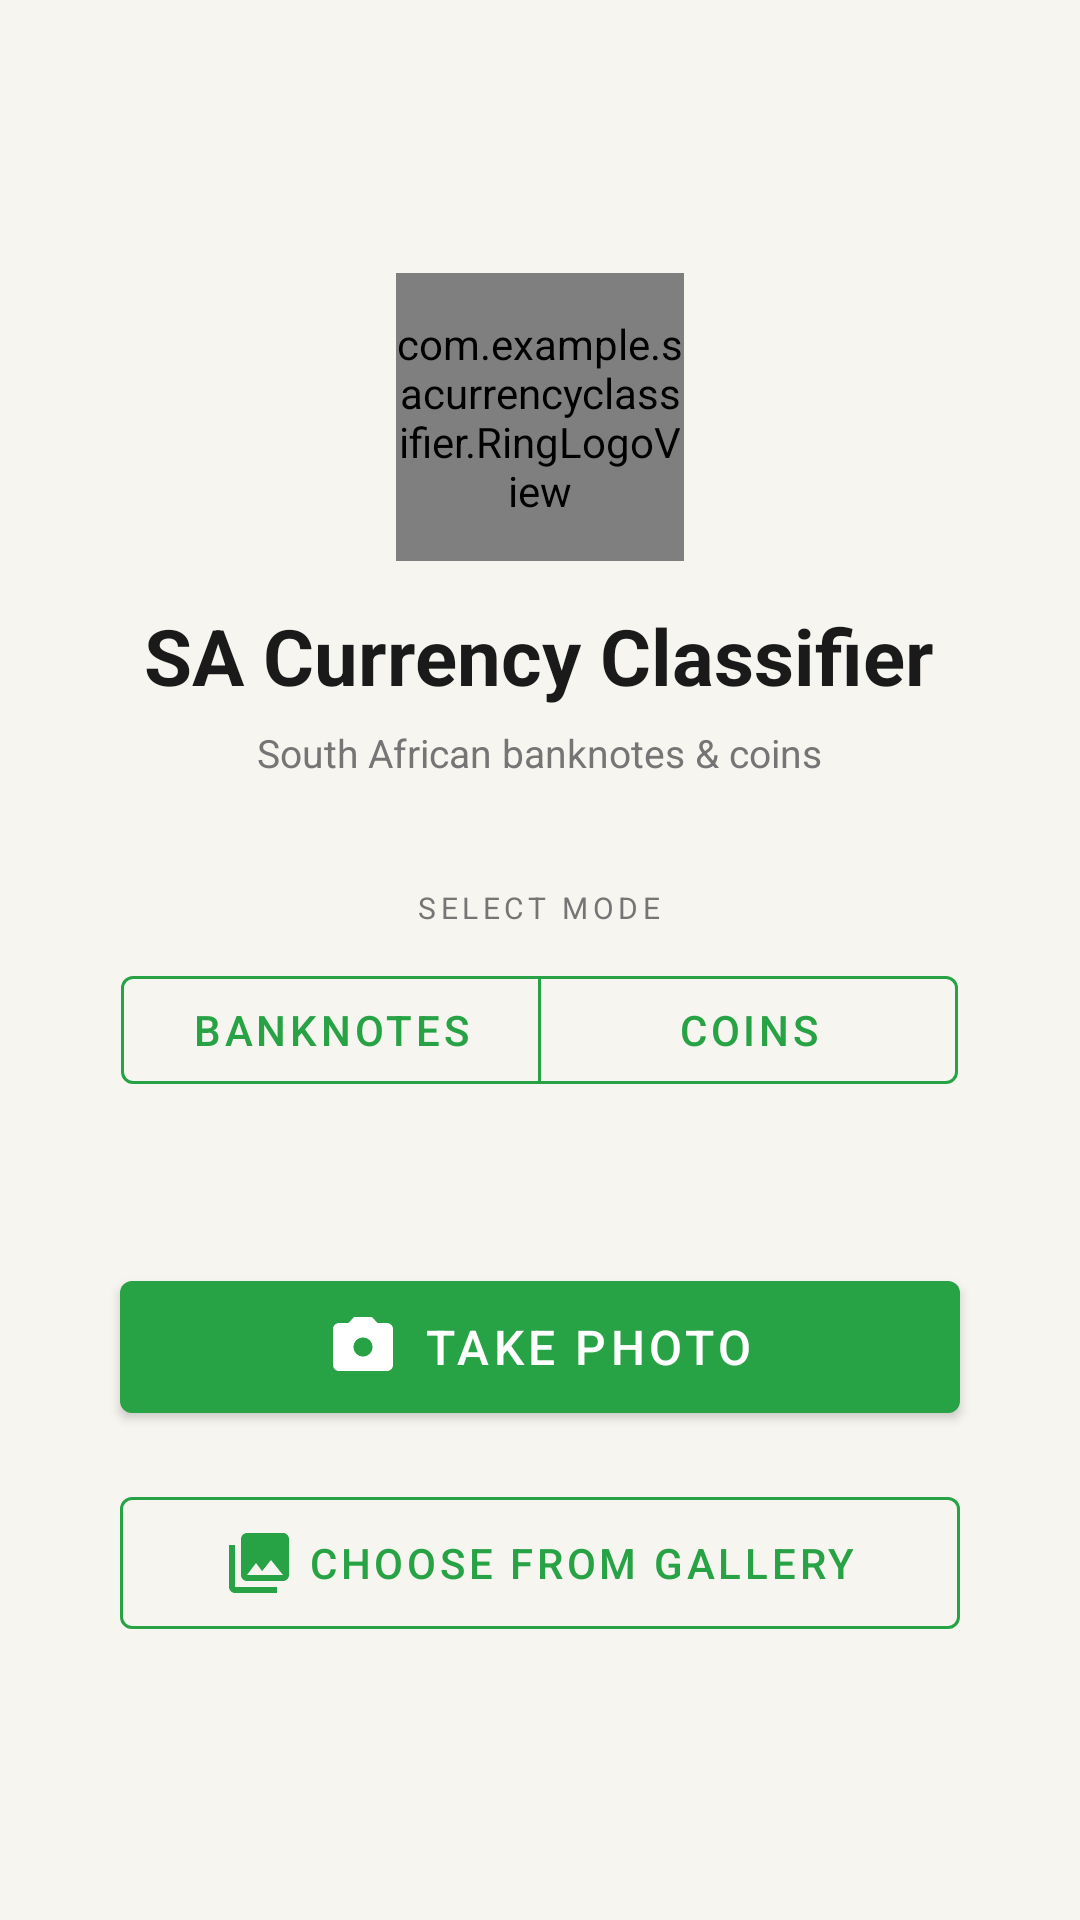

Produce the Android XML layout that renders to this screen, including the resource entries it uses.
<!-- AndroidManifest.xml: activity theme Theme.SACurrencyClassifier.Splash -->
<!-- res/layout/activity_main.xml -->
<?xml version="1.0" encoding="utf-8"?>
<LinearLayout
    xmlns:android="http://schemas.android.com/apk/res/android"
    xmlns:app="http://schemas.android.com/apk/res-auto"
    android:layout_width="match_parent"
    android:layout_height="match_parent"
    android:orientation="vertical"
    android:gravity="center"
    android:padding="32dp"
    android:background="#F6F5F0">

    
    <com.example.sacurrencyclassifier.RingLogoView
        android:layout_width="96dp"
        android:layout_height="96dp"
        android:layout_gravity="center"
        android:layout_marginBottom="14dp" />

    <TextView
        android:layout_width="wrap_content"
        android:layout_height="wrap_content"
        android:text="SA Currency Classifier"
        android:textSize="26sp"
        android:textStyle="bold"
        android:textColor="@color/text_primary"
        android:gravity="center"
        android:layout_marginBottom="6dp" />

    <TextView
        android:layout_width="wrap_content"
        android:layout_height="wrap_content"
        android:text="South African banknotes &amp; coins"
        android:textSize="13sp"
        android:textColor="@color/text_secondary"
        android:layout_marginBottom="36dp" />

    <TextView
        android:layout_width="wrap_content"
        android:layout_height="wrap_content"
        android:text="SELECT MODE"
        android:textSize="10sp"
        android:letterSpacing="0.15"
        android:textColor="@color/text_secondary"
        android:layout_marginBottom="10dp" />

    <com.google.android.material.button.MaterialButtonToggleGroup
        android:id="@+id/toggleGroup"
        android:layout_width="wrap_content"
        android:layout_height="wrap_content"
        app:singleSelection="true"
        app:selectionRequired="true"
        android:layout_marginBottom="8dp">

        <com.google.android.material.button.MaterialButton
            android:id="@+id/btnNotes"
            style="@style/GreenToggleButton"
            android:layout_width="140dp"
            android:layout_height="wrap_content"
            android:text="Banknotes" />

        <com.google.android.material.button.MaterialButton
            android:id="@+id/btnCoins"
            style="@style/GreenToggleButton"
            android:layout_width="140dp"
            android:layout_height="wrap_content"
            android:text="Coins" />

    </com.google.android.material.button.MaterialButtonToggleGroup>

    <TextView
        android:id="@+id/tvModeDescription"
        android:layout_width="wrap_content"
        android:layout_height="wrap_content"
        android:textSize="13sp"
        android:textColor="@color/text_secondary"
        android:gravity="center"
        android:layout_marginBottom="28dp" />

    
    <com.google.android.material.button.MaterialButton
        android:id="@+id/btnCamera"
        android:layout_width="280dp"
        android:layout_height="56dp"
        android:text="Take Photo"
        android:textSize="16sp"
        android:textColor="#FFFFFF"
        app:backgroundTint="@color/green_primary"
        app:icon="@drawable/ic_camera"
        app:iconGravity="textStart"
        app:iconTint="#FFFFFF"
        android:layout_marginBottom="16dp" />

    <com.google.android.material.button.MaterialButton
        android:id="@+id/btnGallery"
        style="@style/Widget.MaterialComponents.Button.OutlinedButton"
        android:layout_width="280dp"
        android:layout_height="wrap_content"
        android:minHeight="56dp"
        android:text="Choose from Gallery"
        android:textSize="14sp"
        android:textColor="@color/green_primary"
        app:strokeColor="@color/green_primary"
        app:icon="@drawable/ic_gallery"
        app:iconGravity="textStart"
        app:iconTint="@color/green_primary" />

</LinearLayout>
<!-- resources referenced by this layout -->
<resources>
  <color name="green_primary">#27a244</color>
  <color name="text_primary">#1A1A1A</color>
  <color name="text_secondary">#757575</color>
  <!-- drawable ic_camera (drawable) -->
  <?xml version="1.0" encoding="utf-8"?>
  <vector xmlns:android="http://schemas.android.com/apk/res/android"
      android:width="24dp"
      android:height="24dp"
      android:viewportWidth="24"
      android:viewportHeight="24">
      <path
          android:fillColor="@android:color/white"
          android:pathData="M12,15.2A3.2,3.2 0,0 1,8.8 12,3.2 3.2,0 0,1 12,8.8,3.2 3.2,0 0,1 15.2,12,3.2 3.2,0 0,1 12,15.2M9,2L7.17,4H4C2.9,4 2,4.9 2,6V18C2,19.1 2.9,20 4,20H20C21.1,20 22,19.1 22,18V6C22,4.9 21.1,4 20,4H16.83L15,2H9Z" />
  </vector>
  <!-- drawable ic_gallery (drawable) -->
  <?xml version="1.0" encoding="utf-8"?>
  <vector xmlns:android="http://schemas.android.com/apk/res/android"
      android:width="24dp"
      android:height="24dp"
      android:viewportWidth="24"
      android:viewportHeight="24">
      <path
          android:fillColor="@color/colorPrimary"
          android:pathData="M22,16V4C22,2.9 21.1,2 20,2H8C6.9,2 6,2.9 6,4V16C6,17.1 6.9,18 8,18H20C21.1,18 22,17.1 22,16M11,12L13.03,14.71L16,11L20,16H8L11,12M2,6V20C2,21.1 2.9,22 4,22H18V20H4V6H2Z" />
  </vector>
  <style name="GreenToggleButton" parent="Widget.MaterialComponents.Button.OutlinedButton">
          <item name="backgroundTint">@color/toggle_button_bg</item>
          <item name="android:textColor">@color/toggle_button_text</item>
          <item name="strokeColor">@color/green_primary</item>
      </style>
  <style name="Theme.SACurrencyClassifier.Splash" parent="Theme.SACurrencyClassifier">
          <item name="android:windowBackground">@drawable/splash_background</item>
          <item name="android:windowFullscreen">false</item>
      </style>
  <color name="colorPrimary">#1565C0</color>
  <style name="Theme.SACurrencyClassifier" parent="Theme.MaterialComponents.DayNight.DarkActionBar">
          <item name="colorPrimary">@color/colorPrimary</item>
          <item name="colorPrimaryVariant">@color/colorPrimaryVariant</item>
          <item name="colorOnPrimary">@color/colorOnPrimary</item>
          <item name="colorSecondary">@color/colorSecondary</item>
          <item name="colorOnSecondary">@color/colorOnSecondary</item>
          <item name="android:statusBarColor">@color/colorPrimaryVariant</item>
          <item name="windowNoTitle">true</item>
          <item name="windowActionBar">false</item>
      </style>
  <!-- drawable splash_background (drawable) -->
  <?xml version="1.0" encoding="utf-8"?>
  <layer-list xmlns:android="http://schemas.android.com/apk/res/android">
      <item android:drawable="@color/splash_bg" />
      <item
          android:width="200dp"
          android:height="200dp"
          android:gravity="center"
          android:drawable="@mipmap/ic_launcher_full" />
  </layer-list>
  <color name="colorPrimaryVariant">#0D47A1</color>
  <color name="colorOnPrimary">#FFFFFF</color>
  <color name="colorSecondary">#FFB300</color>
  <color name="colorOnSecondary">#000000</color>
  <color name="splash_bg">#F6F5F0</color>
</resources>
